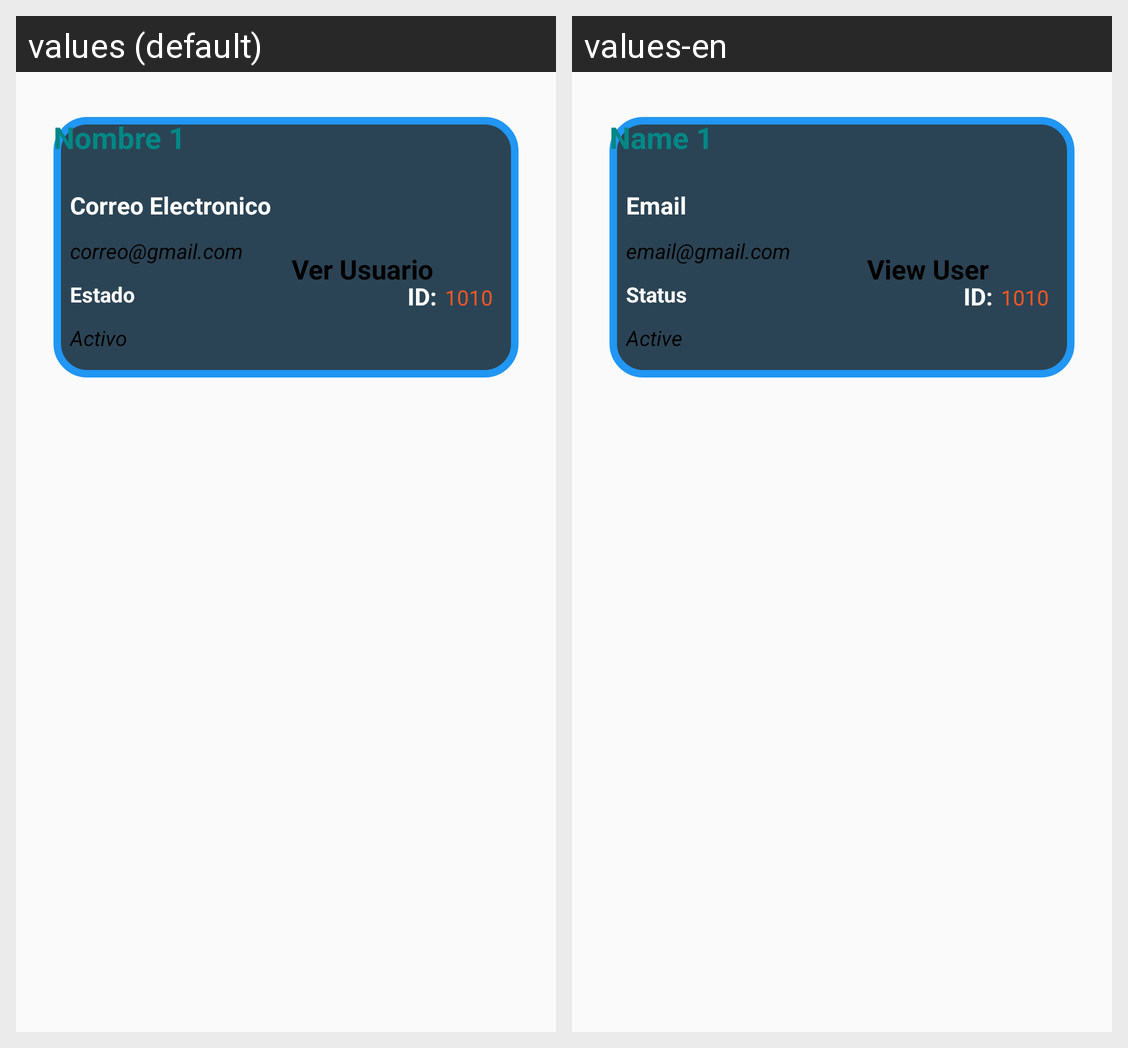

The same Android screen rendered under two of its app's locales, left to right. List the strings drawn on it with the default value and each locale's translation.
Android screen res/layout/activity_item_users_registrados_cada_membrisa.xml rendered under 2 locales, left to right: values (default), values-en. Device: Nexus 5 (rendered at 1080×1920; each locale shown at half size, 540×960, under a caption strip naming it); theme Theme.FitGymApp.
Strings drawn on this screen, with the default value and each locale's value (text and hints the layout hard-codes, and strings that could not be matched under every locale, appear in the picture but are not listed):

tipoMembresiaCompra
  values: Nombre 1
  values-en: Name 1

correo
  values: Correo Electronico
  values-en: Email

CorreoUsu
  values: correo@gmail.com
  values-en: email@gmail.com

estado
  values: Estado
  values-en: Status

EstadoUsu
  values: Activo
  values-en: Active

textoAccionEditar
  values: Ver Usuario
  values-en: View User
